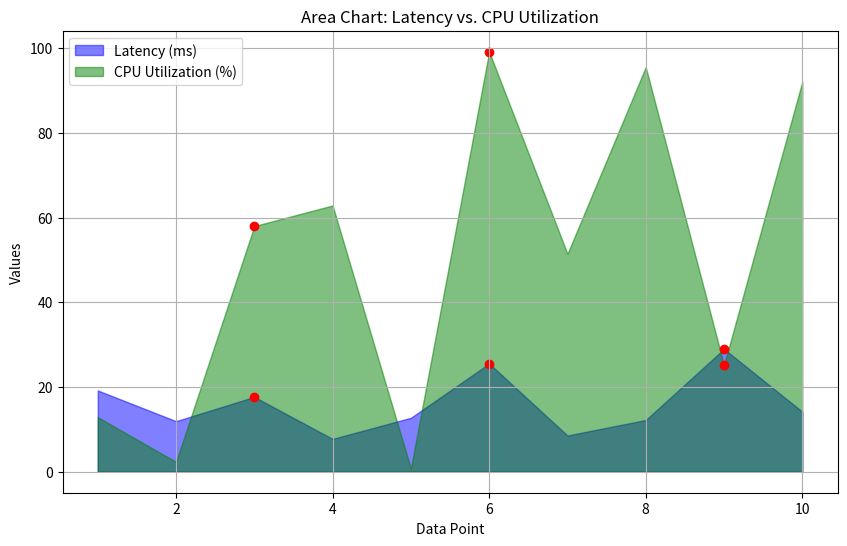

Python code for this plot:
#Area Chart: Latency vs. CPU Utilization

import matplotlib.pyplot as plt
import random

# Define the number of data points
num_data_points = 10

# Create lists to store latency and CPU utilization data
latency = [random.uniform(5, 20) for _ in range(num_data_points)]
cpu_utilization = [random.uniform(0, 100) for _ in range(num_data_points)]

# Introduce spikes for abnormal behavior
abnormal_intervals = [3, 6, 9]
for interval in abnormal_intervals:
    latency[interval - 1] += 10
    cpu_utilization[interval - 1] += 20

# Create an area chart for Latency vs. CPU Utilization
plt.figure(figsize=(10, 6))
x = range(1, num_data_points + 1)
plt.fill_between(x, latency, label='Latency (ms)', color='blue', alpha=0.5)
plt.fill_between(x, cpu_utilization, label='CPU Utilization (%)', color='green', alpha=0.5)

# Highlight abnormal data points in red
for i in abnormal_intervals:
    plt.scatter(i, latency[i - 1], c='red', marker='o')
    plt.scatter(i, cpu_utilization[i - 1], c='red', marker='o')

plt.xlabel('Data Point')
plt.ylabel('Values')
plt.title('Area Chart: Latency vs. CPU Utilization')
plt.legend()
plt.grid(True)
plt.show()
